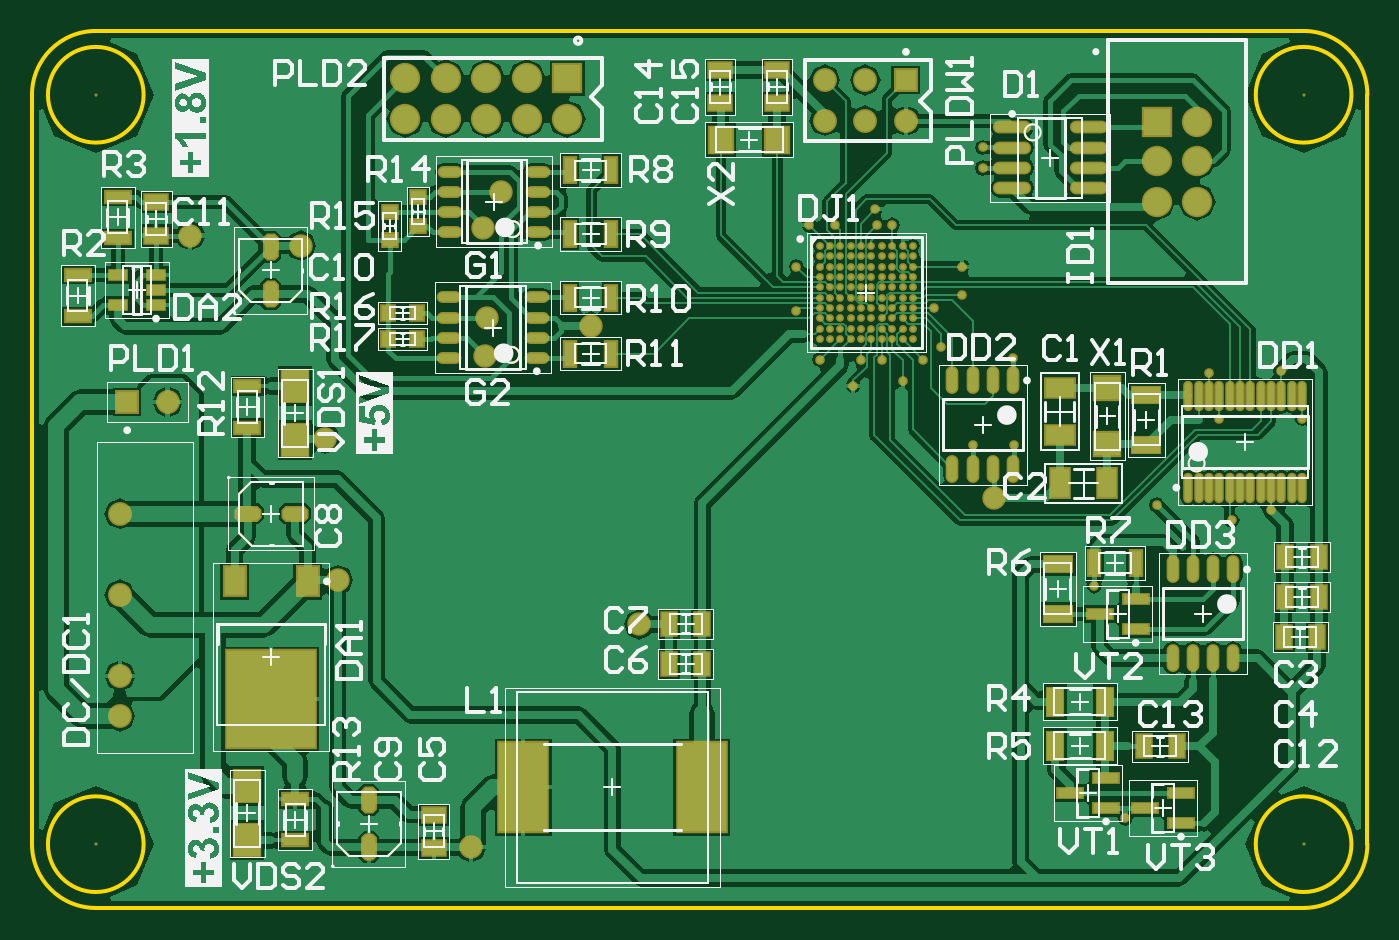
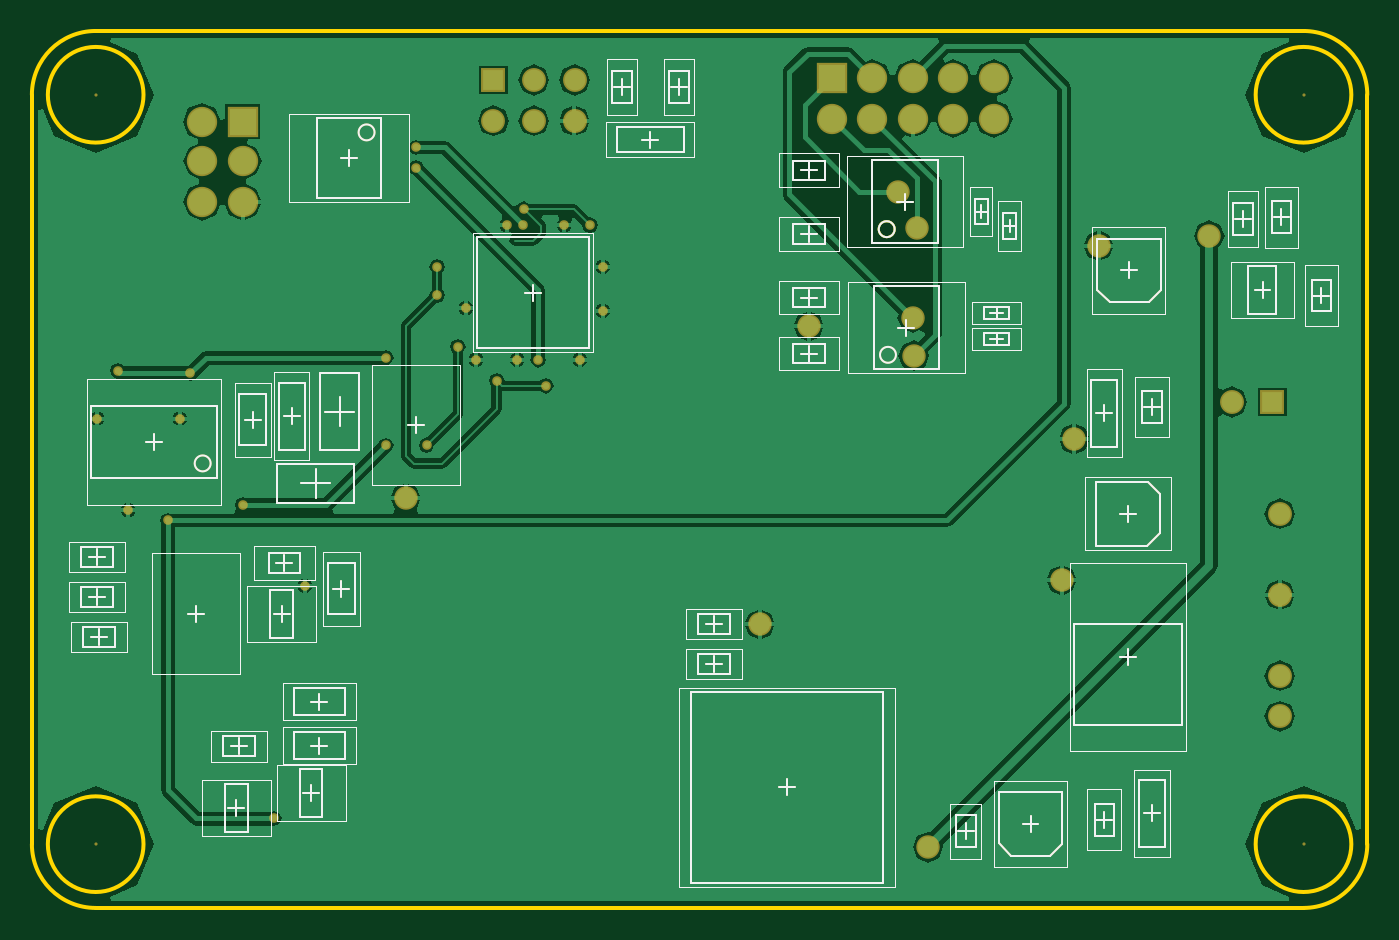
Circuit board: 11 layer files. Board 79.6 x 52.0 mm.
- drill: PCB3.DRL (1072 bytes)
- bottom_copper: PCB3.GBL (27642 bytes)
- bottom_silk: PCB3.GBO (11571 bytes)
- paste: PCB3.GBP (11569 bytes)
- bottom_mask: PCB3.GBS (13165 bytes)
- outline: PCB3.GKO (12009 bytes)
- outline: PCB3.GM1 (11574 bytes)
- top_copper: PCB3.GTL (51368 bytes)
- top_silk: PCB3.GTO (44475 bytes)
- paste: PCB3.GTP (16915 bytes)
- top_mask: PCB3.GTS (18502 bytes)

=== drill: PCB3.DRL (1072 bytes, source withheld) ===
=== bottom_copper: PCB3.GBL (27642 bytes, source omitted) ===
=== bottom_silk: PCB3.GBO (11571 bytes, source omitted) ===
=== paste: PCB3.GBP (11569 bytes, source omitted) ===
=== bottom_mask: PCB3.GBS (13165 bytes, source omitted) ===
=== outline: PCB3.GKO (12009 bytes, source omitted) ===
=== outline: PCB3.GM1 (11574 bytes, source omitted) ===
=== top_copper: PCB3.GTL (51368 bytes, source omitted) ===
=== top_silk: PCB3.GTO (44475 bytes, source omitted) ===
=== paste: PCB3.GTP (16915 bytes, source omitted) ===
=== top_mask: PCB3.GTS (18502 bytes, source omitted) ===
